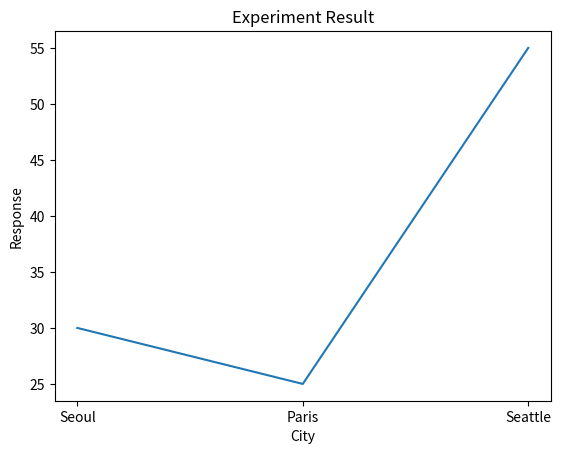

The script that saved this image:
from matplotlib import pyplot as plt
 
plt.plot(["Seoul","Paris","Seattle"], [30,25,55])
plt.xlabel('City')
plt.ylabel('Response')
plt.title('Experiment Result')
plt.show()